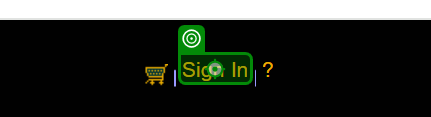
Task: Test Automation Project
Workflow: TestCase1

Step 1: click on 'Sign In'

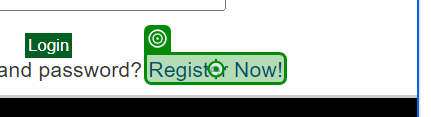
Step 2: click on 'Register Now!'

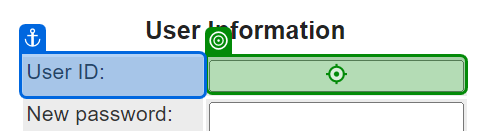
Step 3: type [UserID] into 'User ID'

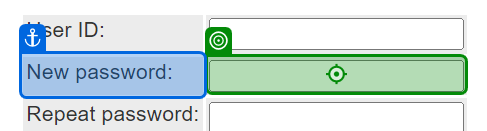
Step 4: type [NewPassword] into 'New password'

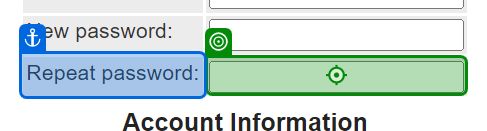
Step 5: type [RepeatPassword] into 'Repeat password'

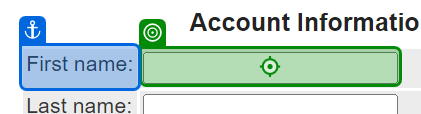
Step 6: type [Firstname] into 'First name'

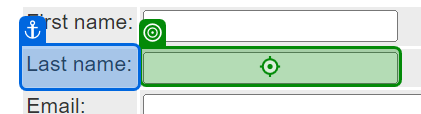
Step 7: type [Lastname] into 'Last name'

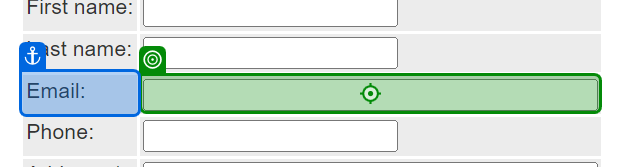
Step 8: type [Email] into 'Email'

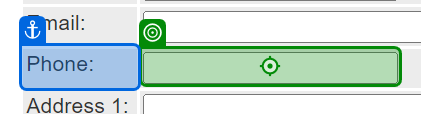
Step 9: type [Phone] into 'Phone'

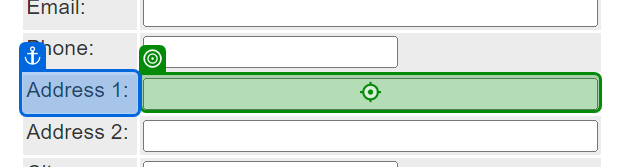
Step 10: type [Address1] into 'Address 1'

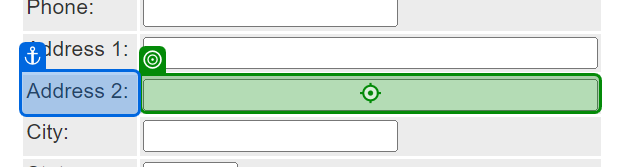
Step 11: type [Address2] into 'Address 2'

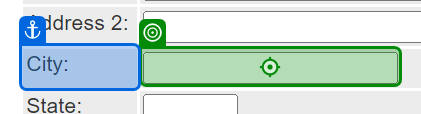
Step 12: type [City] into 'City'

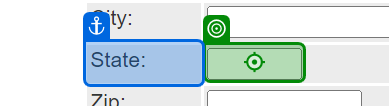
Step 13: type [State] into 'State'

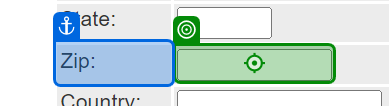
Step 14: type [Zip] into 'Zip'

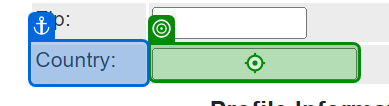
Step 15: type [Country] into 'Country'

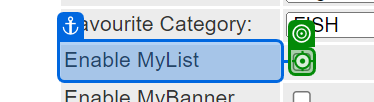
Step 16: click on 'Enable MyList'

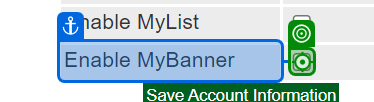
Step 17: click on 'Enable MyBanner'

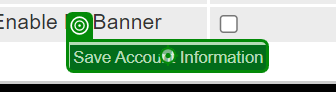
Step 18: click on 'Save Account Information'